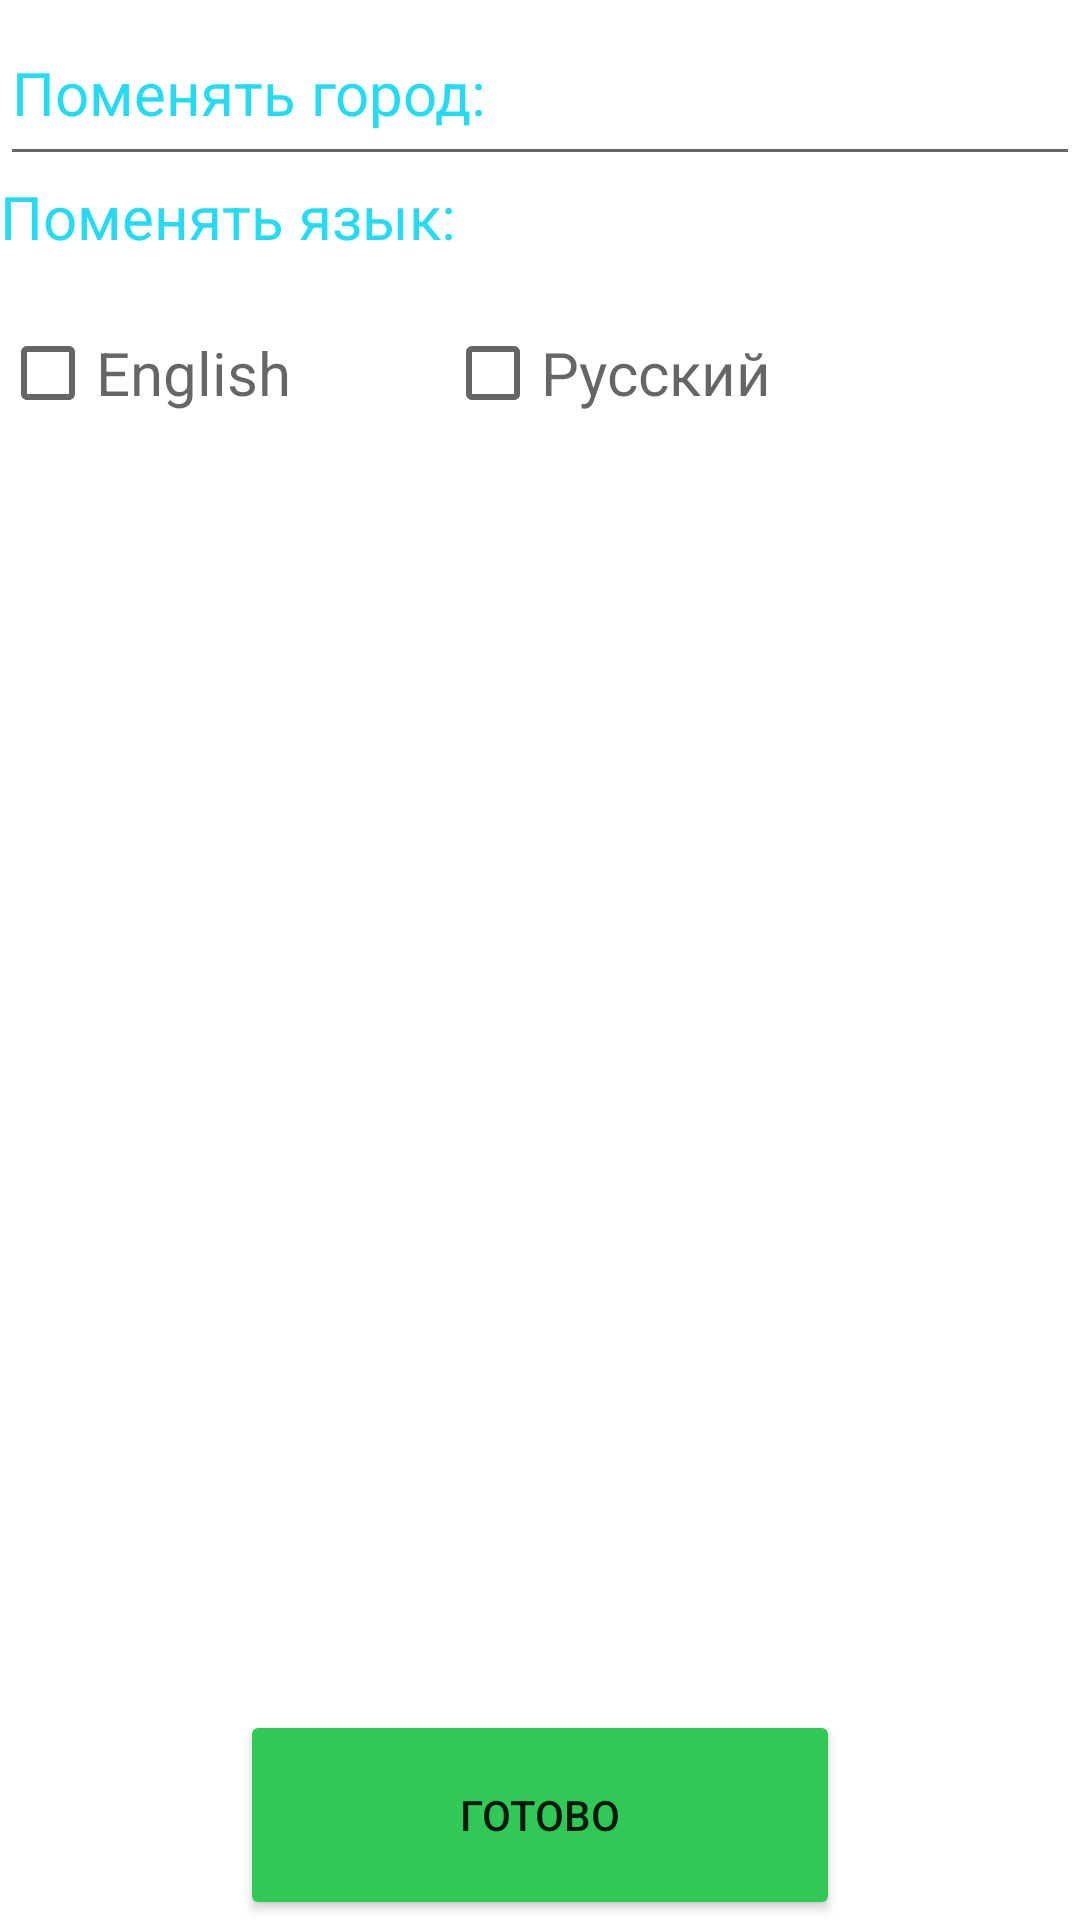

The Android layout XML behind this screen, and the referenced resources:
<!-- AndroidManifest.xml: application theme Theme.FinishProject -->
<!-- res/layout/activity_setting_main.xml -->
<?xml version="1.0" encoding="utf-8"?>
<LinearLayout xmlns:android="http://schemas.android.com/apk/res/android"
    xmlns:app="http://schemas.android.com/apk/res-auto"
    xmlns:tools="http://schemas.android.com/tools"
    android:layout_width="match_parent"
    android:layout_height="match_parent"
    tools:context=".SettingMainActivity"
    android:layout_weight="1"
    android:orientation="vertical">

    <EditText
        android:layout_width="match_parent"
        android:layout_height="wrap_content"
        android:id="@+id/etcity_forset_set"
        android:hint="Поменять город:"
        android:textSize="20dp"
        android:layout_weight="1"
        android:textColorHint="#26DAF1"/>
    <TextView
        android:layout_width="match_parent"
        android:layout_height="wrap_content"
        android:layout_weight="1"
        android:textColor="#26DAF1"
        android:text="Поменять язык:"
        android:id="@+id/tvChangeL"
        android:textSize="20dp"/>
    <LinearLayout
        android:layout_width="match_parent"
        android:layout_height="455dp"
        android:layout_weight="1"
        android:orientation="horizontal">

        <CheckBox
            android:layout_width="wrap_content"
            android:layout_height="wrap_content"
            android:hint="English"
            android:layout_weight="1"
            android:textSize="20dp"
            android:id="@+id/ch_en_set"
            />
        <CheckBox
            android:layout_width="wrap_content"
            android:layout_height="wrap_content"
            android:layout_weight="2"
            android:hint="Русский"
            android:textSize="20dp"
            android:id="@+id/ch_ru_set"/>
    </LinearLayout>

    <Button
        android:layout_width="200dp"
        android:layout_height="70dp"
        android:text="Готово"
        android:layout_gravity="center"
        android:id="@+id/ready_set"
        android:backgroundTint="#30C857"/>

</LinearLayout>
<!-- resources referenced by this layout -->
<resources>
  <style name="Theme.FinishProject" parent="Theme.MaterialComponents.DayNight.DarkActionBar">
          
          <item name="colorPrimary">@color/purple_500</item>
          <item name="colorPrimaryVariant">@color/purple_700</item>
          <item name="colorOnPrimary">@color/white</item>
          
          <item name="colorSecondary">@color/teal_200</item>
          <item name="colorSecondaryVariant">@color/teal_700</item>
          <item name="colorOnSecondary">@color/black</item>
          
          <item name="android:statusBarColor">?attr/colorPrimaryVariant</item>
          
      </style>
  <!-- not gathered from this repository: default colours our renderer supplied (Android Studio template values) -->
  <color name="purple_500">#FF6200EE</color>
  <color name="purple_700">#FF3700B3</color>
  <color name="teal_200">#FF03DAC5</color>
  <color name="teal_700">#FF018786</color>
  <color name="black">#FF000000</color>
  <color name="white">#FFFFFFFF</color>
</resources>
